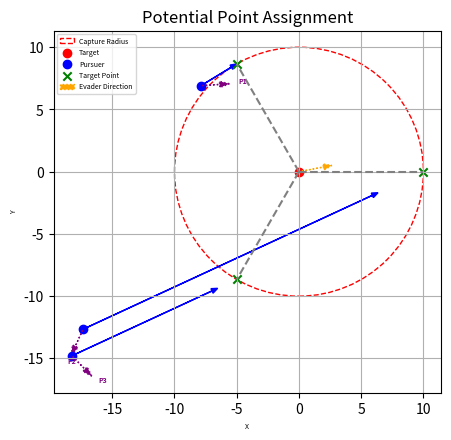

Generate this figure with matplotlib:
import numpy as np
import matplotlib.pyplot as plt
from scipy.optimize import minimize, LinearConstraint, NonlinearConstraint, linear_sum_assignment
import os


# Parameters
n = 3  # Number of pursuers
r_hunt = 10  # Capture radius
k1, k2, k3 = 0.7, 0.1, 0.2  # Weights for the objective function
x_target, y_target = 0, 0  # Target position

# Randomly generate initial positions and directions for pursuers and direction for the evader
np.random.seed(None)
x_pursuers = np.random.uniform(-20, 20, n)
y_pursuers = np.random.uniform(-20, 20, n)
phi_pursuers = np.random.uniform(0, 2 * np.pi, n)
phi_evader = np.random.uniform(0, 2 * np.pi)  # Evader direction angle

# Objective function
def objective(angles):
    target_points = np.array([(x_target + r_hunt * np.cos(angle), 
                               y_target + r_hunt * np.sin(angle)) for angle in angles])
    
    distance_matrix = np.array([[np.sqrt((x_p - x_t)**2 + (y_p - y_t)**2) 
                                 for (x_t, y_t) in target_points] for (x_p, y_p) in zip(x_pursuers, y_pursuers)])
    
    row_ind, col_ind = linear_sum_assignment(distance_matrix)
    assigned_points = target_points[col_ind]
    
    total_distance = distance_matrix[row_ind, col_ind].sum()
    phi2 = np.array([np.arctan2(y_t - y_p, x_t - x_p) 
                     for (x_p, y_p), (x_t, y_t) in zip(zip(x_pursuers, y_pursuers), assigned_points)])
    total_angle_change = np.sum(np.abs(phi2 - phi_pursuers))
    total_delta_angle = np.sum(np.abs(phi2 - phi_evader))
    
    F = k1 * total_distance + k2 * total_angle_change + k3 * total_delta_angle
    return F

# Constraint function for angle differences
def angle_difference_constraint(angles):
    diff = np.diff(np.sort(angles))
    diff = np.append(diff, 2 * np.pi - np.sum(diff))
    return diff - (2 * np.pi / n)

# Initial angles
initial_angles = np.linspace(0, 2 * np.pi, n, endpoint=False)

# Nonlinear constraints
nonlinear_constraint = NonlinearConstraint(angle_difference_constraint, 0, 0)

# Optimization
result = minimize(objective, initial_angles, bounds=[(0, 2 * np.pi)] * n, constraints=[nonlinear_constraint])

# Optimal solution
optimal_angles = result.x % (2 * np.pi)

# Calculate assigned target points
optimal_target_points = np.array([(x_target + r_hunt * np.cos(angle), 
                                   y_target + r_hunt * np.sin(angle)) for angle in optimal_angles])

# Calculate distance matrix
distance_matrix = np.array([[np.sqrt((x_p - x_t)**2 + (y_p - y_t)**2) 
                             for (x_t, y_t) in optimal_target_points] for (x_p, y_p) in zip(x_pursuers, y_pursuers)])

# Use Hungarian algorithm for optimal assignment
row_ind, col_ind = linear_sum_assignment(distance_matrix)
assigned_points = optimal_target_points[col_ind]

# Calculate total distance, angle change, and angle difference
total_distance = distance_matrix[row_ind, col_ind].sum()
phi2 = np.array([np.arctan2(y_t - y_p, x_t - x_p) 
                 for (x_p, y_p), (x_t, y_t) in zip(zip(x_pursuers, y_pursuers), assigned_points)])
total_angle_change = np.sum(np.abs(phi2 - phi_pursuers))
total_delta_angle = np.sum(np.abs(phi2 - phi_evader))

# Convert angles from radians to degrees
phi_pursuers_deg = np.degrees(phi_pursuers) % 360
phi2_deg = np.degrees(phi2) % 360
phi_evader_deg = np.degrees(phi_evader) % 360

# Calculate the objective function
F = k1 * total_distance + k2 * total_angle_change + k3 * total_delta_angle

# Output the optimization results in degrees
print(f"Optimization Objective F = {F:.2f}")
print(f"Total Distance = {total_distance:.2f}")
print(f"Total Angle Change = {total_angle_change:.2f}")
print(f"Total Angle Difference = {total_delta_angle:.2f}")
print("\nInitial Pursuer Directions (Degrees):", phi_pursuers_deg)
print("Assigned Target Point Angles (Degrees):", phi2_deg)
print(f"Evader Direction (Degrees): {phi_evader_deg:.2f}")
print("Optimal Target Point Angles (Degrees):", np.degrees(optimal_angles) % 360)

# Plotting
plt.figure(figsize=(5, 5))
ax = plt.gca()
ax.set_aspect('equal', adjustable='box')

# Draw target and capture radius
circle = plt.Circle((x_target, y_target), r_hunt, color='r', fill=False, linestyle='--', label='Capture Radius')
ax.add_patch(circle)
plt.scatter([x_target], [y_target], color='r', label='Target')

# Draw pursuers, arrows pointing to assigned target points, and their directions
for i, ((x_p, y_p), (x_t, y_t), phi_p) in enumerate(zip(zip(x_pursuers, y_pursuers), assigned_points, phi_pursuers)):
    # Calculate direction vector pointing to assigned target
    direction = np.array([x_t - x_p, y_t - y_p])
    norm = np.linalg.norm(direction)
    if norm > 0:
        direction /= norm  # Normalize
    # Ensure arrow points exactly at the target point
    plt.scatter(x_p, y_p, color='b', label='Pursuer' if i == 0 else "")
    plt.arrow(x_p, y_p, direction[0] * 0.85 * norm, direction[1] * 0.85 * norm, head_width=0.4, head_length=0.5, fc='b', ec='b')
    # Draw pursuer's direction
    orientation_vector = np.array([np.cos(phi_p), np.sin(phi_p)])
    plt.arrow(x_p, y_p, orientation_vector[0] * 1.5, orientation_vector[1] * 1.5, head_width=0.5, head_length=0.8, fc='purple', ec='purple', linestyle='dotted')
    # Label pursuer's direction
    plt.text(x_p + orientation_vector[0] * 3, y_p + orientation_vector[1] * 3, f'P{i+1}', color='purple', fontsize=5, weight='bold')

# Draw target points
for i, (x_t, y_t) in enumerate(optimal_target_points):
    plt.scatter(x_t, y_t, color='g', marker='x', label='Target Point' if i == 0 else "")

# Draw angle division lines
for angle in optimal_angles:
    x_a = x_target + r_hunt * np.cos(angle)
    y_a = x_target + r_hunt * np.sin(angle)
    plt.plot([x_target, x_a], [y_target, y_a], linestyle='--', color='gray')

# Draw evader's direction
evader_vector = np.array([np.cos(phi_evader), np.sin(phi_evader)])
plt.arrow(x_target, y_target, evader_vector[0] * 0.2 * r_hunt, evader_vector[1] * 0.2 * r_hunt, head_width=0.5, head_length=0.7, fc='orange', ec='orange', linestyle='dotted', label='Evader Direction')

plt.legend(fontsize=5)
plt.xlabel('X', fontsize=5)
plt.ylabel('Y', fontsize=5)
plt.title('Potential Point Assignment', fontsize=12)
plt.grid(True)


# Display the plot
plt.show()
